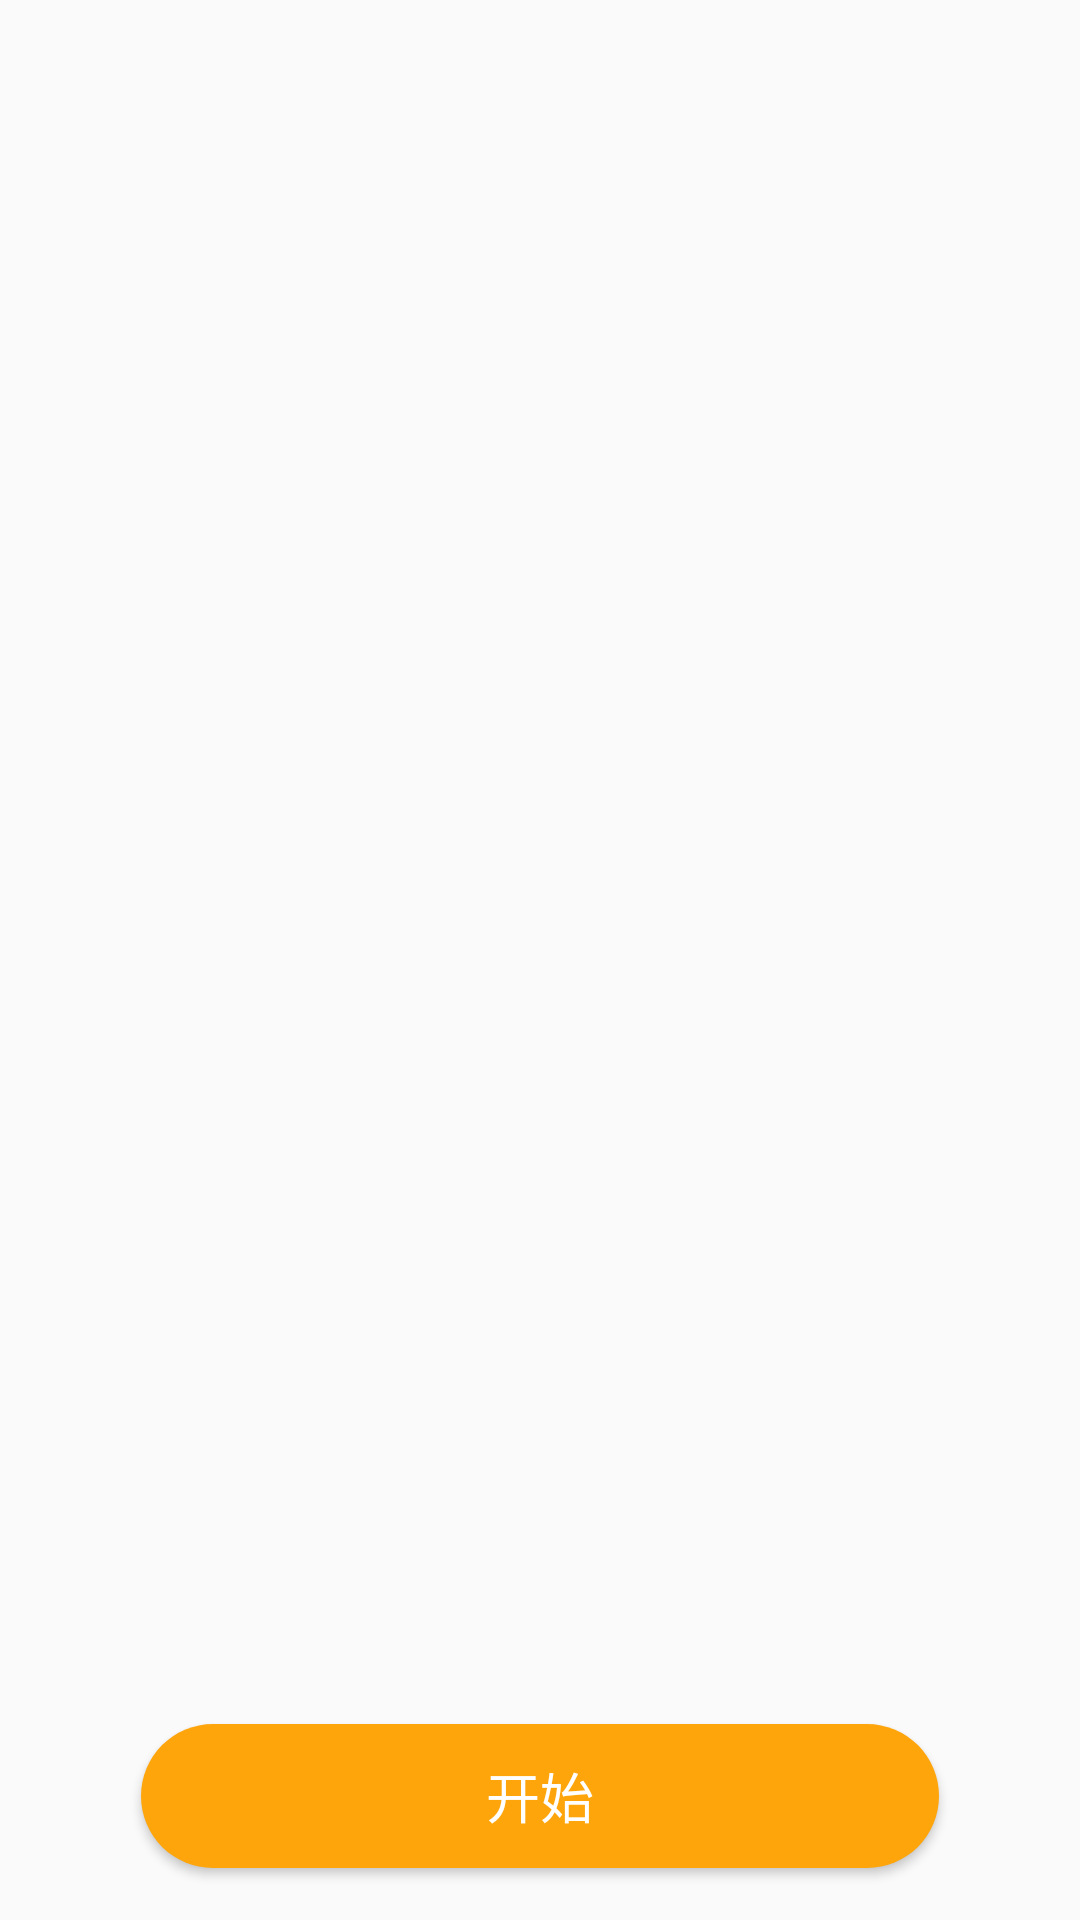

The Android layout XML behind this screen, and the referenced resources:
<!-- AndroidManifest.xml: application theme Theme.Bobing -->
<!-- res/layout/activity_more3.xml -->
<?xml version="1.0" encoding="utf-8"?>
<RelativeLayout xmlns:android="http://schemas.android.com/apk/res/android"
    xmlns:tools="http://schemas.android.com/tools"
    android:layout_width="match_parent"
    android:layout_height="match_parent"
    android:orientation="vertical"
    android:background="@drawable/bkxml"
    tools:context=".MoreActivity3">
    <TextView
        android:id="@+id/tv_moreName"
        android:layout_width="match_parent"
        android:layout_height="48dp"
        android:layout_marginLeft="10dp"
        android:text=""
        android:textColor="@color/yellow"
        android:textSize="35sp">
    </TextView>

    <GridView
        android:id="@+id/more_gridView"
        android:layout_below="@+id/tv_moreName"
        android:layout_width="match_parent"
        android:layout_height="300dp"
        android:layout_marginLeft="10dp"
        android:layout_marginRight="10dp"
        android:layout_marginTop="10dp"
        android:layout_gravity="center"
        android:numColumns="3"
        android:stretchMode="columnWidth"
        android:verticalSpacing="10dp"
        android:horizontalSpacing="10dp"
        android:orientation="horizontal"
        >
    </GridView>

    <TextView
        android:id="@+id/more_price"
        android:layout_centerInParent="true"
        android:layout_below="@+id/more_gridView"
        android:layout_width="wrap_content"
        android:layout_height="wrap_content"
        android:text=""
        android:textColor="@color/orange"
        android:textSize="50sp" />
    <TextView
        android:id="@+id/more_price2"
        android:layout_centerInParent="true"
        android:layout_width="wrap_content"
        android:layout_height="wrap_content"
        android:layout_below="@+id/more_price"
        android:text=""
        android:textColor="@color/orange"
        android:textSize="45sp" />

    <Button
        android:id="@+id/button_moreStart"
        android:layout_below="@+id/more_price2"
        android:layout_width="266dp"
        android:layout_height="wrap_content"
        android:layout_centerInParent="true"
        android:layout_marginTop="90dp"
        android:background="@drawable/button_drawable"
        android:text="开始"
        android:textColor="@color/white"
        android:textSize="18dp" />

</RelativeLayout>
<!-- resources referenced by this layout -->
<resources>
  <color name="orange">#ef806c</color>
  <color name="white">#FFFFFFFF</color>
  <color name="yellow">#fea50b</color>
  <!-- drawable bkxml (drawable) -->
  <?xml version="1.0" encoding="utf-8"?>
  <bitmap xmlns:android="http://schemas.android.com/apk/res/android"
  android:src="@drawable/ge"
  android:tileMode="disabled" android:layout_alignParentTop="true"
      android:layout_centerInParent="true">
  </bitmap>
  <!-- drawable button_drawable (drawable) -->
  <?xml version="1.0" encoding="utf-8"?>
  <selector xmlns:android="http://schemas.android.com/apk/res/android">
  
      
      <item android:state_pressed="false">
          <shape>
              <solid android:color="@color/yellow" /> 
              <corners android:radius="50dp" />
              <padding android:bottom="10dp" android:left="10dp" android:right="10dp" android:top="10dp" />
          </shape>
      </item>
  
      <item android:state_pressed="true"> 
          <shape>
              <solid android:color="#c18111" /> 
              <corners android:radius="50dp" />
              <padding android:bottom="10dp" android:left="10dp" android:right="10dp" android:top="10dp" />
          </shape>
      </item>
  </selector>
  <style name="Theme.Bobing" parent="Theme.MaterialComponents.DayNight.NoActionBar.Bridge">
          
          <item name="colorPrimary">@color/white</item>
          <item name="colorPrimaryVariant">@color/background</item>
          <item name="colorOnPrimary">@color/white</item>
          
          <item name="colorSecondary">@color/green</item>
          <item name="colorSecondaryVariant">@color/green</item>
          <item name="colorOnSecondary">@color/black</item>
          
          <item name="android:statusBarColor">?attr/colorPrimaryVariant</item>
          
      </style>
  <color name="background">#161421</color>
  <color name="green">#9ad2c9</color>
  <color name="black">#FF000000</color>
</resources>
